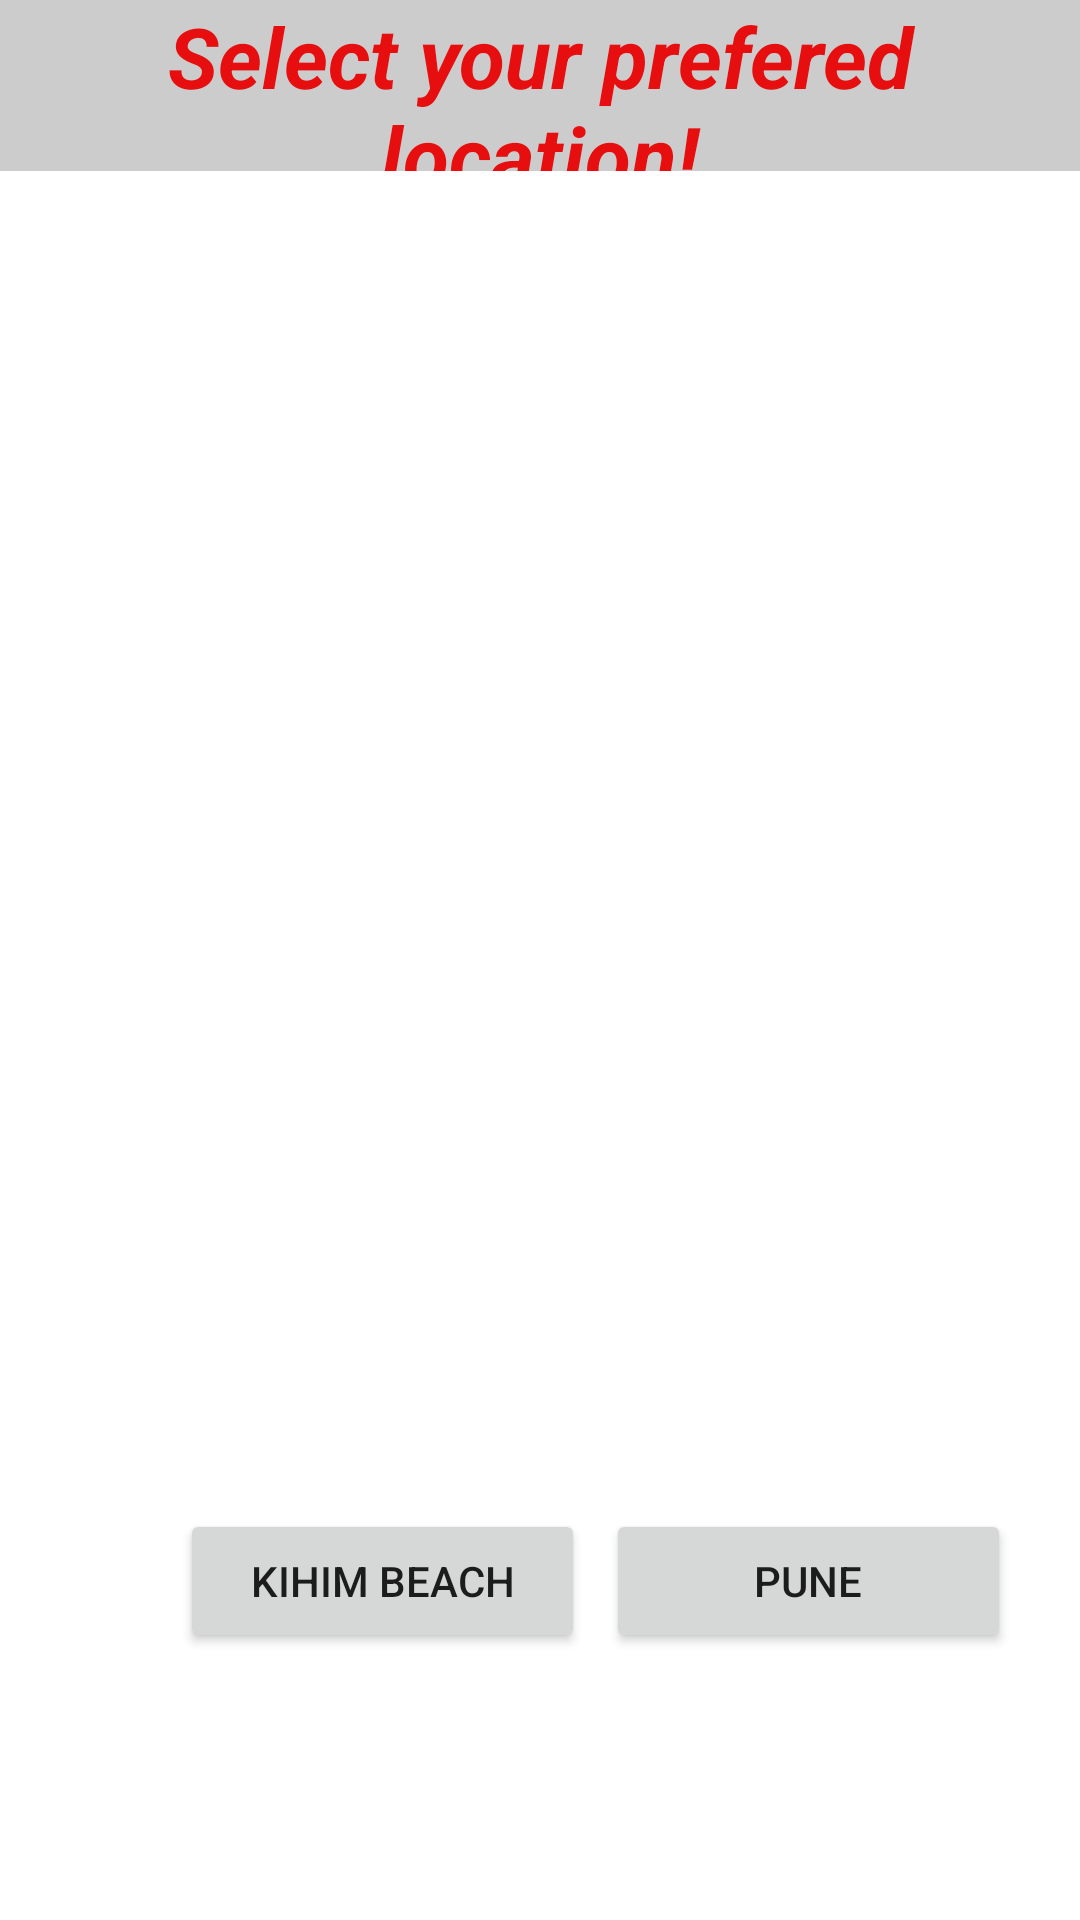

Layout XML and referenced resources for this Android screen:
<!-- AndroidManifest.xml: application theme Theme.ShanksVilla -->
<!-- res/layout/activity_location_selector.xml -->
<?xml version="1.0" encoding="utf-8"?>
<androidx.constraintlayout.widget.ConstraintLayout xmlns:android="http://schemas.android.com/apk/res/android"
    xmlns:app="http://schemas.android.com/apk/res-auto"
    xmlns:tools="http://schemas.android.com/tools"
    android:layout_width="match_parent"
    android:layout_height="match_parent"
    tools:context=".home.booking.LocationSelector">

    <androidx.recyclerview.widget.RecyclerView
        android:id="@+id/recyclerCardView"
        android:layout_width="412dp"
        android:layout_height="446dp"
        app:layout_constraintBottom_toBottomOf="parent"
        app:layout_constraintEnd_toEndOf="parent"
        app:layout_constraintHorizontal_bias="0.0"
        app:layout_constraintStart_toStartOf="parent"
        app:layout_constraintTop_toTopOf="parent"
        app:layout_constraintVertical_bias="0.293" />

    <LinearLayout
        android:layout_width="0dp"
        android:layout_height="0dp"
        android:orientation="horizontal"
        app:layout_constraintBottom_toTopOf="@+id/recyclerCardView"
        app:layout_constraintEnd_toEndOf="parent"
        app:layout_constraintStart_toStartOf="parent"
        app:layout_constraintTop_toTopOf="parent"
        android:background="#ccc">

        <TextView
            android:id="@+id/textView9"
            android:layout_width="wrap_content"
            android:layout_height="match_parent"
            android:layout_weight="1"
            android:gravity="center"
            android:text="Select your prefered location!"
            android:textColor="#E60E0E"
            android:textSize="28sp"
            android:textStyle="bold|italic" />
    </LinearLayout>

    <Button
        android:id="@+id/buttonK"
        android:layout_width="135dp"
        android:layout_height="wrap_content"
        android:layout_marginStart="60dp"
        android:text="Kihim Beach"
        app:layout_constraintStart_toStartOf="parent"
        app:layout_constraintTop_toBottomOf="@+id/recyclerCardView" />

    <Button
        android:id="@+id/buttonP"
        android:layout_width="135dp"
        android:layout_height="wrap_content"
        android:text="Pune"
        app:layout_constraintEnd_toEndOf="parent"
        app:layout_constraintHorizontal_bias="0.228"
        app:layout_constraintStart_toEndOf="@+id/buttonK"
        app:layout_constraintTop_toBottomOf="@+id/recyclerCardView" />

    <FrameLayout
        android:id="@+id/frame_not_found"
        android:layout_width="320dp"
        android:layout_height="99dp"
        android:background="#FFCCCC"
        android:visibility="invisible"
        app:layout_constraintBottom_toBottomOf="parent"
        app:layout_constraintEnd_toEndOf="parent"
        app:layout_constraintHorizontal_bias="0.494"
        app:layout_constraintStart_toStartOf="parent"
        app:layout_constraintTop_toTopOf="parent"
        app:layout_constraintVertical_bias="0.914">

        <TextView
            android:id="@+id/error_text"
            android:layout_width="302dp"
            android:layout_height="wrap_content"
            android:layout_gravity="center"
            android:text="Sorry the bookings are not available for the day, please select some other date! click the search button to check for other dates."

            android:textColor="#FF0000"
            android:textSize="18sp"
            android:visibility="invisible" />
    </FrameLayout>

    <Button
        android:id="@+id/buttonSearch"
        android:layout_width="100dp"
        android:layout_height="50sp"
        android:layout_marginBottom="4dp"
        android:text="Search"
        android:textSize="10sp"
        android:visibility="gone"
        app:layout_constraintBottom_toBottomOf="parent"
        app:layout_constraintEnd_toEndOf="parent"
        app:layout_constraintHorizontal_bias="0.498"
        app:layout_constraintStart_toStartOf="parent" />
</androidx.constraintlayout.widget.ConstraintLayout>
<!-- resources referenced by this layout -->
<resources>
  <style name="Theme.ShanksVilla" parent="Theme.MaterialComponents.DayNight.NoActionBar">
          
          <item name="colorPrimary">@color/purple_500</item>
          <item name="colorPrimaryVariant">@color/purple_700</item>
          <item name="colorOnPrimary">@color/white</item>
          
          <item name="colorSecondary">@color/teal_200</item>
          <item name="colorSecondaryVariant">@color/teal_700</item>
          <item name="colorOnSecondary">@color/black</item>
          
          <item name="android:statusBarColor" tools:targetApi="l">?attr/colorPrimaryVariant</item>
          
      </style>
  <color name="purple_500">#FF6200EE</color>
  <color name="purple_700">#FF3700B3</color>
  <color name="white">#FFFFFFFF</color>
  <color name="teal_200">#FF03DAC5</color>
  <color name="teal_700">#FF018786</color>
  <color name="black">#FF000000</color>
</resources>
